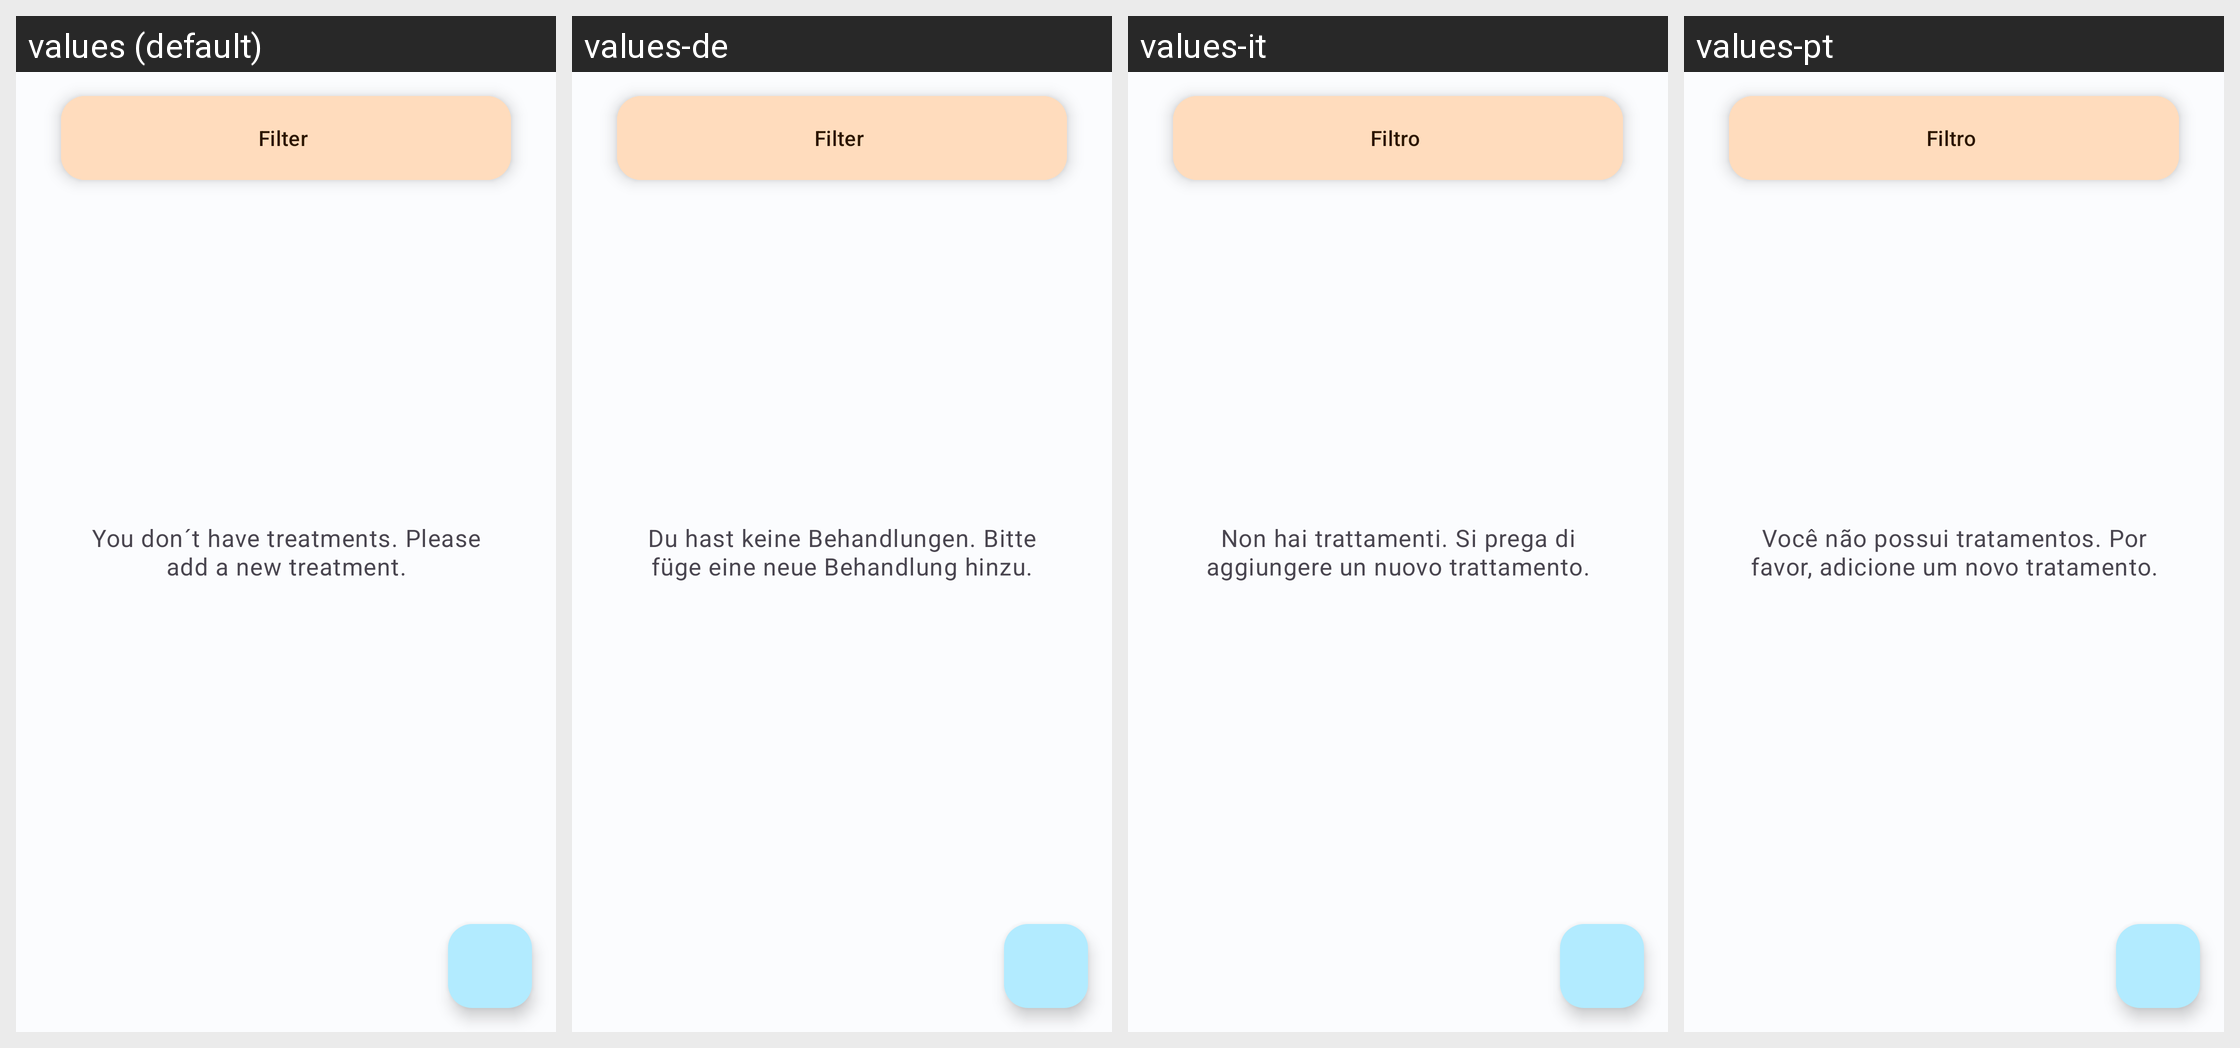

For this localized Android screen grid, give each drawn string resource with its value in every locale shown.
Android screen res/layout/fragment_treatments.xml rendered under 4 locales, left to right: values (default), values-de, values-it, values-pt. Device: Nexus 5 (rendered at 1080×1920; each locale shown at half size, 540×960, under a caption strip naming it); theme Theme.HealthTrackR.
Other locales in the repository, not shown: values-da, values-es, values-fr, values-ru, values-sv.
Strings drawn on this screen, with the default value and each locale's value (text and hints the layout hard-codes, and strings that could not be matched under every locale, appear in the picture but are not listed):

filter_title
  values: Filter
  values-de: Filter
  values-it: Filtro
  values-pt: Filtro

treatments_no_elements
  values: You don´t have treatments. Please add a new treatment.
  values-de: Du hast keine Behandlungen. Bitte füge eine neue Behandlung hinzu.
  values-it: Non hai trattamenti. Si prega di aggiungere un nuovo trattamento.
  values-pt: Você não possui tratamentos. Por favor, adicione um novo tratamento.
